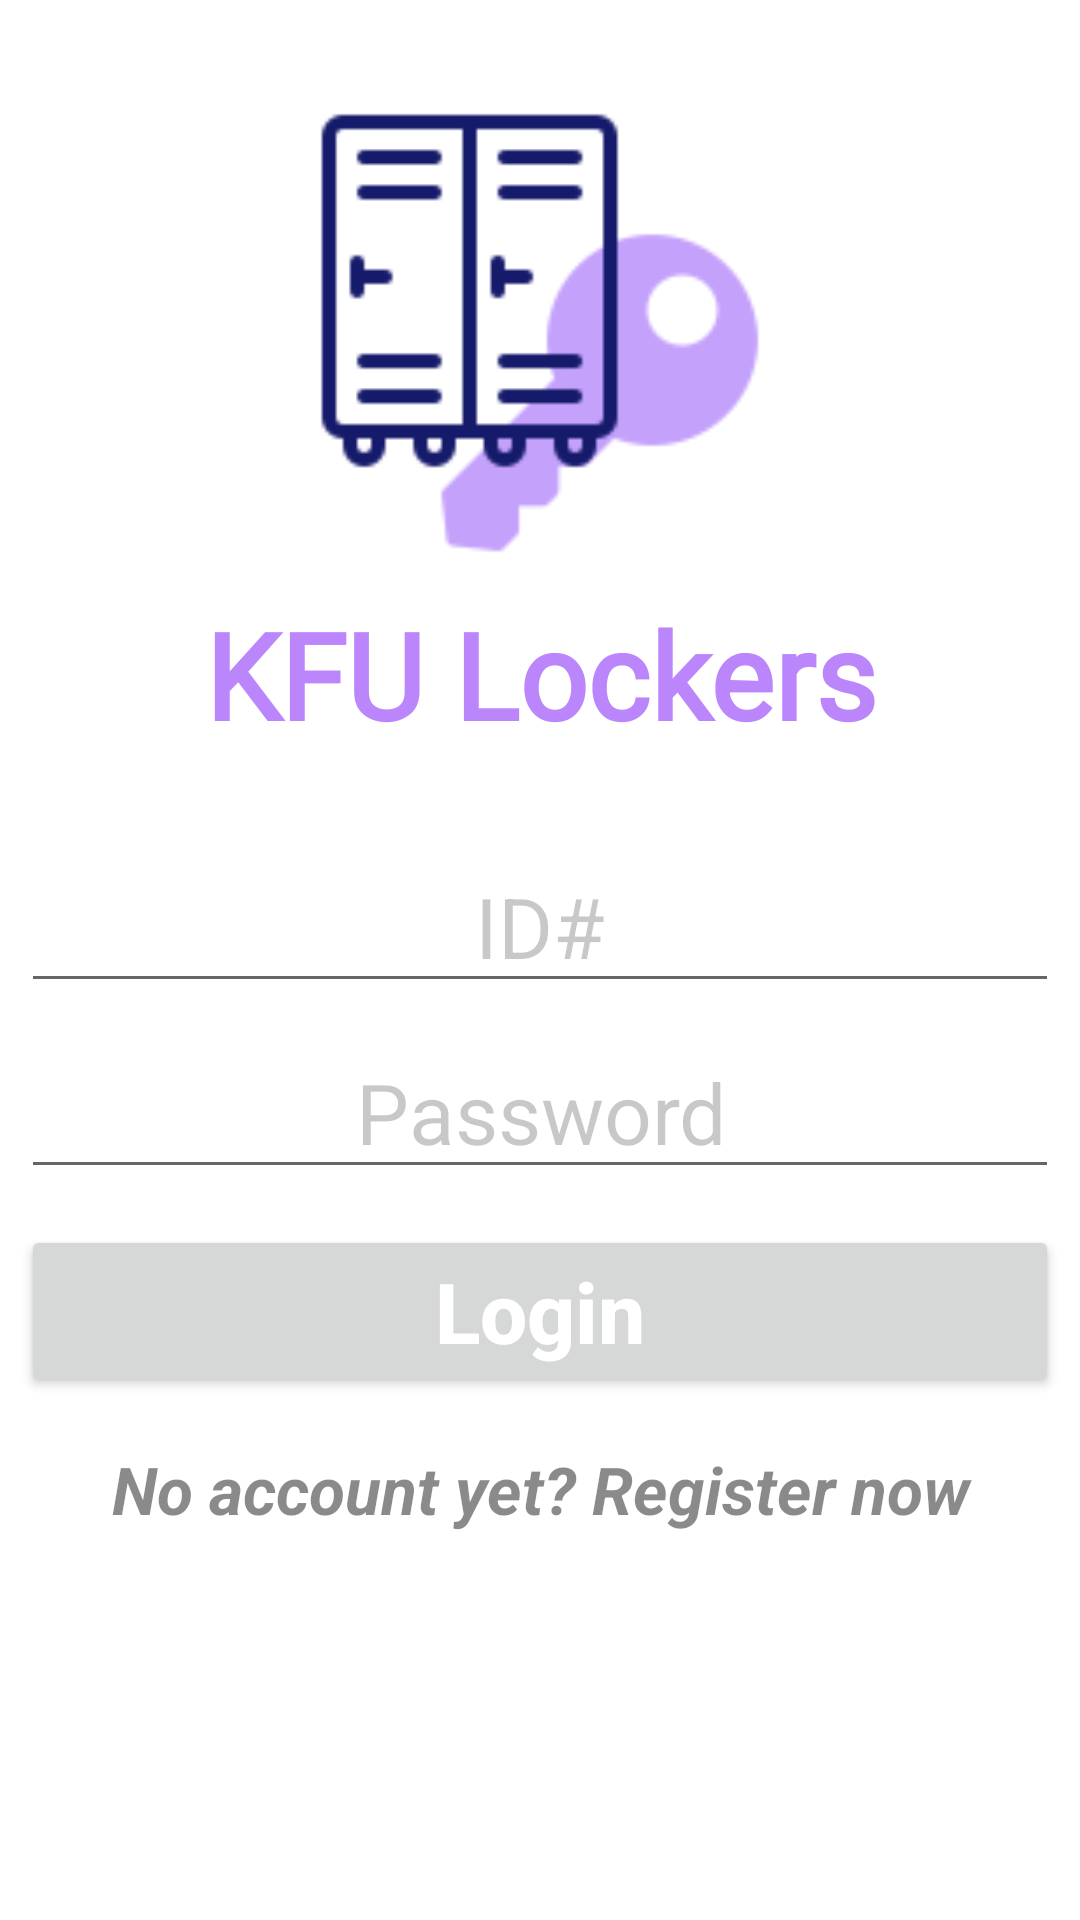

The Android layout XML behind this screen, and the referenced resources:
<!-- AndroidManifest.xml: application theme Theme.LockersProject -->
<!-- res/layout/activity_login.xml -->
<?xml version="1.0" encoding="utf-8"?>
<androidx.constraintlayout.widget.ConstraintLayout xmlns:android="http://schemas.android.com/apk/res/android"
    xmlns:app="http://schemas.android.com/apk/res-auto"
    xmlns:tools="http://schemas.android.com/tools"
    android:layout_width="match_parent"
    android:layout_height="match_parent"
    android:background="@color/White"
    tools:context=".LoginActivity">

    <LinearLayout
        android:id="@+id/TitlrLinear"
        android:layout_width="match_parent"
        android:layout_height="wrap_content"
        android:orientation="vertical"
        android:gravity="center"
        app:layout_constraintStart_toStartOf="parent"
        app:layout_constraintEnd_toEndOf="parent"
        app:layout_constraintTop_toTopOf="parent">
        <ImageView
            android:id="@+id/imageView"
            android:layout_width="150dp"
            android:layout_height="158dp"
            android:layout_marginTop="32dp"
            app:layout_constraintHorizontal_bias="0.498"
            app:srcCompat="@drawable/logo" />
        <TextView
            android:id="@+id/titleLogin"
            android:layout_width="match_parent"
            android:layout_height="wrap_content"
            android:layout_marginTop="8dp"
            android:fontFamily="@font/aldrich"
            android:text="@string/app_name"
            android:textAlignment="center"
            android:textStyle="bold"
            android:textColor="@color/purple_200"
            android:textSize="40sp" />
    </LinearLayout>
    <LinearLayout
        android:id="@+id/loginContent"
        android:layout_width="match_parent"
        android:layout_height="wrap_content"
        android:orientation="vertical"
        android:gravity="center"
        app:layout_constraintStart_toStartOf="parent"
        app:layout_constraintEnd_toEndOf="parent"
        app:layout_constraintTop_toBottomOf="@id/TitlrLinear">
        <EditText
            android:id="@+id/EditUserID"
            android:layout_width="346dp"
            android:layout_height="50dp"
            android:layout_marginTop="33dp"
            android:ems="10"
            android:hint="ID#"
            android:maxLines="1"
            android:inputType="number"
            android:textColorHint="@color/LightGray"
            android:textColor="@color/teal_700"
            android:textAlignment="center"
            android:textSize="28sp"/>

        <EditText
            android:id="@+id/EditUserPassword"
            android:layout_width="346dp"
            android:layout_height="50dp"
            android:layout_marginTop="12dp"
            android:maxLines="1"
            android:ems="10"
            android:hint="Password"
            android:inputType="textPassword"
            android:textColorHint="@color/LightGray"
            android:textColor="@color/teal_700"
            android:textAlignment="center"
            android:textSize="28sp"/>

        <Button
            android:id="@+id/LoginBtn"
            android:layout_width="346dp"
            android:layout_height="wrap_content"
            android:layout_marginTop="12dp"
            android:layout_marginBottom="16dp"
            android:text="Login"
            android:textAlignment="center"
            android:textAllCaps="false"
            android:textColor="@color/White"
            android:textSize="28sp"
            android:textStyle="bold" />
        <TextView
            android:id="@+id/toRegister"
            android:layout_width="346dp"
            android:layout_height="50dp"
            android:text="No account yet? Register now"
            android:textAlignment="center"
            android:textColor="@color/Gray"
            android:textSize="22sp"
            android:textStyle="bold|italic"/>

    </LinearLayout>

</androidx.constraintlayout.widget.ConstraintLayout>
<!-- resources referenced by this layout -->
<resources>
  <color name="Gray">#75000000</color>
  <color name="LightGray">#37000000</color>
  <color name="White">#FFFFFFFF</color>
  <color name="purple_200">#FFBB86FC</color>
  <color name="teal_700">#FF018786</color>
  <!-- drawable logo: png bitmap (drawable, 3419 bytes) -->
  <string name="app_name">KFU Lockers</string>
  <style name="Theme.LockersProject" parent="Theme.MaterialComponents.DayNight.DarkActionBar">
          
          <item name="colorPrimary">@color/purple_500</item>
          <item name="colorPrimaryVariant">@color/purple_700</item>
          <item name="colorOnPrimary">@color/White</item>
          
          <item name="colorSecondary">@color/teal_200</item>
          <item name="colorSecondaryVariant">@color/teal_700</item>
          <item name="colorOnSecondary">@color/White</item>
          
          <item name="android:statusBarColor" tools:targetApi="l">?attr/colorPrimaryVariant</item>
          
      </style>
  <color name="purple_500">#FF6200EE</color>
  <color name="purple_700">#FF3700B3</color>
  <color name="teal_200">#FF03DAC5</color>
</resources>
